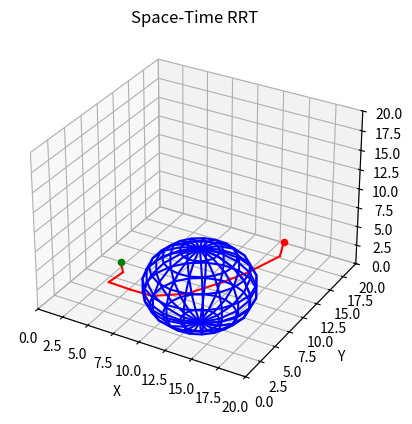

Write the Python code that produced this figure.
import math
import random
import time
from abc import *
from collections import deque

import matplotlib.pyplot as plt
import numpy as np

from mpl_toolkits.mplot3d import Axes3D
from mpl_toolkits.mplot3d.art3d import Poly3DCollection

fig = plt.figure()
ax = fig.add_subplot(111, projection='3d')


class Node:
    def __init__(self, x, y, t=0, parent=None):
        self.x = x
        self.y = y
        self.t = t
        self.parent = parent
        self.children = deque()
        self.is_valid = True
        self.space_time_cost = None


def linear_interpolate(from_node, to_node, radius):
    euclidean_distance = math.hypot(to_node.x - from_node.x, to_node.y - from_node.y)
    step_size = round(euclidean_distance / radius)
    x = np.linspace(from_node.x, to_node.x, step_size)
    y = np.linspace(from_node.y, to_node.y, step_size)
    return x, y


class ObstacleBase(metaclass=ABCMeta):
    @abstractmethod
    def is_collide_discrete(self, circle_x, circle_y, circle_r):
        pass

    @abstractmethod
    def is_collide_continuous(self, from_node, to_node, radius):
        pass


class CircleObstacle(ObstacleBase):
    def __init__(self, x, y, r):
        self.x = x
        self.y = y
        self.r = r

    def is_collide_discrete(self, circle_x, circle_y, circle_r):
        distance = math.sqrt((circle_x - self.x) ** 2 + (circle_y - self.y) ** 2)
        if distance <= (circle_r + self.r):
            return True
        else:
            return False

    def is_collide_continuous(self, from_node, to_node, radius):
        x, y = linear_interpolate(from_node, to_node, radius)
        for i in range(len(x)):
            distance = math.sqrt((x[i] - self.x) ** 2 + (y[i] - self.y) ** 2)
            if distance <= (radius + self.r):
                return True
        return False


class RectangleObstacle(ObstacleBase):
    def __init__(self, x, y, width, height):
        self.x = x
        self.y = y
        self.width = width
        self.height = height

    def is_collide_discrete(self, circle_x, circle_y, circle_r):
        if (circle_x + circle_r < self.x - self.width / 2) or \
                (circle_x - circle_r > self.x + self.width / 2) or \
                (circle_y + circle_r < self.y - self.height / 2) or \
                (circle_y - circle_r > self.y + self.height / 2):
            return False
        else:
            return True

    def is_collide_continuous(self, from_node, to_node, radius):
        x, y = linear_interpolate(from_node, to_node, radius)
        for i in range(len(x)):
            if (x[i] + radius < self.x - self.width / 2) or \
                    (x[i] - radius > self.x + self.width / 2) or \
                    (y[i] + radius < self.y - self.height / 2) or \
                    (y[i] - radius > self.y + self.height / 2):
                continue
            else:
                return True


class SpaceTimeRRT:
    def __init__(self, start, goal, width, height, robot_radius, lambda_factor, expand_dis, obstacles, rewire_radius, max_count=1000):
        # set start and goal
        self.start = Node(start[0], start[1])
        self.start.space_time_cost = 0
        self.goal = Node(goal[0], goal[1])
        self.goal.space_time_cost = float("inf")

        # set map size
        self.width = width
        self.height = height
        self.max_time = 1
        self.obstacles = obstacles

        # set parameters
        self.robot_radius = robot_radius
        self.lambda_factor = lambda_factor
        self.expand_dis = expand_dis
        self.max_count = max_count

        # set nodes
        self.nodes = set()
        self.nodes.add(self.start)
        self.last_node = None
        self.rewire_radius = rewire_radius

        # set figure
        self.animation = False
        self.draw_result = True

    def planning(self):
        count = 0
        while count < self.max_count:
            count += 1
            rand_node = self.get_random_node()
            nearest_node = self.get_nearest_node(rand_node)
            new_node = self.steer(nearest_node, rand_node)
            if self.is_collision_discrete(new_node, self.obstacles):
                continue

            # connect new node to tree
            new_node.parent = nearest_node
            nearest_node.children.append(new_node)
            new_node.space_time_cost = nearest_node.space_time_cost + self.get_space_time_distance(nearest_node, new_node)
            self.nodes.add(new_node)

            # rewire
            self.rewire(new_node)

            if new_node.t + 1 > self.max_time:
                self.max_time = new_node.t + 1

            if self.animation and count % 5 == 0:
                self.draw_nodes_edge_3d_graph()

            if self.is_near_goal(new_node):
                goal_node = self.steer(new_node, self.goal)
                if self.is_collision_discrete(goal_node, self.obstacles):
                    continue
                goal_node.t = new_node.t + 1
                goal_node.parent = new_node
                new_node.children.append(goal_node)
                goal_node.space_time_cost = new_node.space_time_cost + self.get_space_time_distance(new_node, goal_node)
                self.nodes.add(goal_node)
                if self.last_node is None or goal_node.space_time_cost < self.last_node.space_time_cost:
                    self.last_node = goal_node

        path = self.get_final_path()
        cost = self.get_cost(path)
        if self.draw_result:
            self.draw_path_3d_graph(path)
        return cost, path

    def is_collision_discrete(self, node, obstacles):
        for obstacle in obstacles:
            if obstacle.is_collide_discrete(node.x, node.y, self.robot_radius):
                return True
        return False

    def is_collision_continuous(self, from_node, to_node, obstacles):
        for obstacle in obstacles:
            if obstacle.is_collide_continuous(from_node, to_node, self.robot_radius):
                return True
        return False

    @staticmethod
    def get_space_distance(node1, node2):
        space_difference = math.sqrt((node1.x - node2.x) ** 2 + (node1.y - node2.y) ** 2)
        return space_difference

    @staticmethod
    def get_time_distance(node1, node2):
        time_difference = abs(node1.t - node2.t)
        return time_difference

    def get_space_time_distance(self, node1, node2):
        space_distance = self.get_space_distance(node1, node2)
        time_distance = self.get_time_distance(node1, node2)
        space_time_distance = self.lambda_factor * space_distance + (1 - self.lambda_factor) * time_distance
        return space_time_distance

    def get_random_node(self):
        x = random.uniform(0, self.width)
        y = random.uniform(0, self.height)
        t = random.randint(1, self.max_time)
        return Node(x, y, t)

    def get_nearest_node(self, rand_node):
        dlist = [(self.get_space_time_distance(node, rand_node), node) if node.t < rand_node.t and node.is_valid else (float('inf'), node)
                 for node in self.nodes]
        dlist.sort(key=lambda x: x[0])
        return dlist[0][1]

    def steer(self, from_node, to_node):
        d = self.get_space_distance(from_node, to_node)
        if d > self.expand_dis:
            d = self.expand_dis
        theta = math.atan2(to_node.y - from_node.y, to_node.x - from_node.x)
        x = from_node.x + d * math.cos(theta)
        y = from_node.y + d * math.sin(theta)
        t = from_node.t + 1
        return Node(x, y, t, from_node)

    def is_near_goal(self, node):
        d = self.get_space_distance(node, self.goal)
        return d <= self.expand_dis

    def get_nodes_in_radius(self, center_node, radius):
        nodes_in_radius = []
        for node in self.nodes:
            if self.get_space_time_distance(center_node, node) <= radius:
                nodes_in_radius.append(node)
        return nodes_in_radius

    def rewire(self, new_node):
        nearby_nodes = self.get_nodes_in_radius(new_node, self.rewire_radius)
        for node in nearby_nodes:
            if node == new_node.parent:
                continue
            if node.is_valid is False:
                continue
            if new_node.t - node.t != 1:
                continue
            potential_cost = node.space_time_cost + self.get_space_time_distance(node, new_node)
            if potential_cost < new_node.space_time_cost:
                if self.is_collision_discrete(new_node, self.obstacles):
                    continue
                if new_node.parent is not None:
                    new_node.parent.children.remove(new_node)
                new_node.parent = node
                node.children.append(new_node)
                new_node.space_time_cost = potential_cost

    def get_final_path(self):
        path = []
        last_node = self.last_node
        while last_node is not None:
            path.append(last_node)
            last_node = last_node.parent
        path.reverse()
        return path

    def get_cost(self, path):
        cost = 0
        for i in range(len(path) - 1):
            cost += self.get_space_distance(path[i], path[i + 1])
        return cost

    @staticmethod
    def create_cube(center_x, center_y, width, height, depth):
        x, y = center_x - width / 2, center_y - height / 2

        vertices = np.array([
            [x, y, 0],
            [x + width, y, 0],
            [x + width, y + height, 0],
            [x, y + height, 0],
            [x, y, depth],
            [x + width, y, depth],
            [x + width, y + height, depth],
            [x, y + height, depth]
        ])

        faces = [
            [vertices[0], vertices[1], vertices[5], vertices[4]],
            [vertices[7], vertices[6], vertices[2], vertices[3]],
            [vertices[0], vertices[1], vertices[2], vertices[3]],
            [vertices[7], vertices[6], vertices[5], vertices[4]],
            [vertices[7], vertices[3], vertices[0], vertices[4]],
            [vertices[1], vertices[2], vertices[6], vertices[5]]
        ]

        return faces

    def draw_nodes_edge_3d_graph(self):
        ax.cla()
        ax.set_xlim3d(0, self.width)
        ax.set_ylim3d(0, self.height)
        ax.set_zlim3d(0, self.max_time)
        ax.set_xlabel('X')
        ax.set_ylabel('Y')
        ax.set_zlabel('T')
        ax.set_title('Space-Time RRT')
        for node in self.nodes:
            if node.parent is not None:
                x = [node.x, node.parent.x]
                y = [node.y, node.parent.y]
                z = [node.t, node.parent.t]
                if node.is_valid:
                    ax.plot(x, y, z, color='black')
                else:
                    ax.plot(x, y, z, color='red')
        ax.scatter(self.start.x, self.start.y, self.start.t, color='green')
        ax.scatter(self.goal.x, self.goal.y, self.goal.t, color='red')
        for obstacle in self.obstacles:
            # Circle Obstacle
            if type(obstacle) == CircleObstacle:
                u, v = np.mgrid[0:2 * np.pi:20j, 0:np.pi:10j]
                x = obstacle.x + obstacle.r * np.cos(u) * np.sin(v)
                y = obstacle.y + obstacle.r * np.sin(u) * np.sin(v)
                z = obstacle.r * np.cos(v)
                ax.plot_wireframe(x, y, z, color="blue")

            # Rectangle Obstacle
            if type(obstacle) == RectangleObstacle:
                cube_faces = self.create_cube(obstacle.x, obstacle.y, obstacle.width, obstacle.height, self.max_time)
                face_collection = Poly3DCollection(cube_faces, facecolor='b', alpha=0.1, linewidths=1, edgecolors='k')
                ax.add_collection3d(face_collection)
        plt.pause(0.1)

    def draw_path_3d_graph(self, path):
        ax.cla()
        ax.set_xlim3d(0, self.width)
        ax.set_ylim3d(0, self.height)
        ax.set_zlim3d(0, self.max_time)
        ax.set_xlabel('X')
        ax.set_ylabel('Y')
        ax.set_zlabel('T')
        ax.set_title('Space-Time RRT')
        for node in path:
            if node.parent is not None:
                x = [node.x, node.parent.x]
                y = [node.y, node.parent.y]
                z = [node.t, node.parent.t]
                ax.plot(x, y, z, color='red')
        ax.scatter(path[0].x, path[0].y, path[0].t, color='green')
        ax.scatter(path[-1].x, path[-1].y, path[-1].t, color='red')
        for obstacle in self.obstacles:
            # Circle Obstacle
            if type(obstacle) == CircleObstacle:
                u, v = np.mgrid[0:2 * np.pi:20j, 0:np.pi:10j]
                x = obstacle.x + obstacle.r * np.cos(u) * np.sin(v)
                y = obstacle.y + obstacle.r * np.sin(u) * np.sin(v)
                z = obstacle.r * np.cos(v)
                ax.plot_wireframe(x, y, z, color="blue")

            # Rectangle Obstacle
            if type(obstacle) == RectangleObstacle:
                cube_faces = self.create_cube(obstacle.x, obstacle.y, obstacle.width, obstacle.height, self.max_time)
                face_collection = Poly3DCollection(cube_faces, facecolor='b', alpha=0.1, linewidths=1, edgecolors='k')
                ax.add_collection3d(face_collection)

        plt.pause(1)


if __name__ == '__main__':
    start = (2, 10)
    goal = (18, 10)
    obstacles = [
        CircleObstacle(10, 10, 5),
        # RectangleObstacle(10, 10, 10, 10),
        # RectangleObstacle(10, 4, 20, 8),
        # RectangleObstacle(4, 16, 8, 8),
        # RectangleObstacle(10, 18, 4, 4),
        # RectangleObstacle(16, 16, 8, 8),
    ]
    space_time_rrt = SpaceTimeRRT(start=start, goal=goal, width=20.0, height=20.0, robot_radius=1.5,
                                  lambda_factor=0.5, expand_dis=3.0, obstacles=obstacles, rewire_radius=5.0)
    cost, path = space_time_rrt.planning()
    for node in path:
        print(node.x, node.y, node.t)
    print('cost:', cost)
